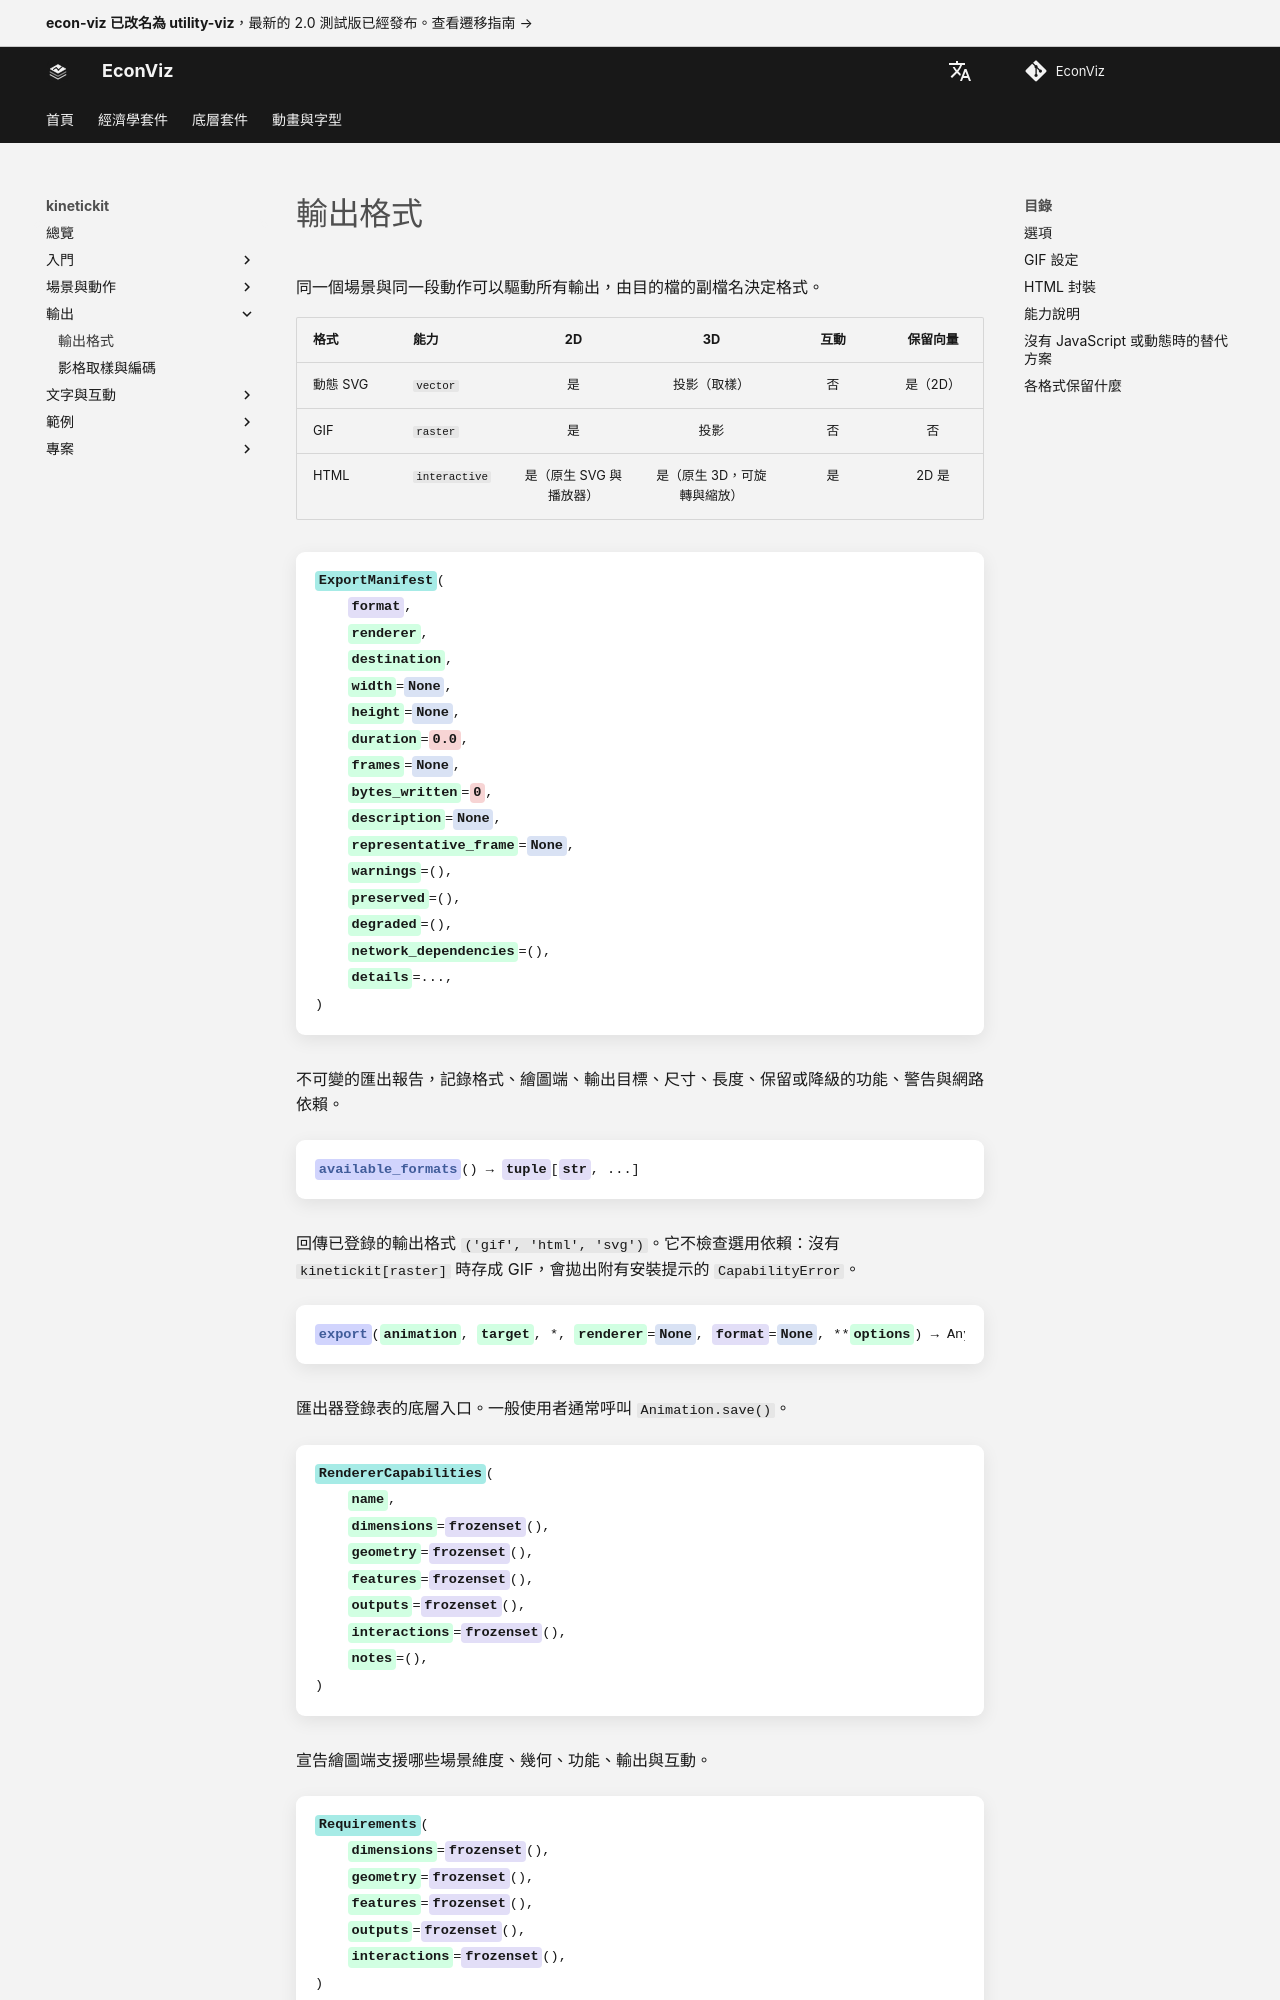

repository: EconViz/econ-viz-docs · page: zh-TW/kinetickit/guides/outputs/index.html · generator: mkdocs

---
seo_title: "輸出格式"
---

# 輸出格式

<span id="sec-outputs"></span>

同一個場景與同一段動作可以驅動所有輸出，由目的檔的副檔名決定格式。

| 格式 | 能力 | 2D | 3D | 互動 | 保留向量 |
| --- | --- | :-: | :-: | :-: | :-: |
| 動態 SVG | `vector` | 是 | 投影（取樣） | 否 | 是（2D） |
| GIF | `raster` | 是 | 投影 | 否 | 否 |
| HTML | `interactive` | 是（原生 SVG 與播放器） | 是（原生 3D，可旋轉與縮放） | 是 | 2D 是 |

<!-- api: kinetickit.guides_outputs_1 -->

不可變的匯出報告，記錄格式、繪圖端、輸出目標、尺寸、長度、保留或降級的功能、警告與網路依賴。

<!-- api: kinetickit.guides_outputs_2 -->

回傳已登錄的輸出格式 `('gif', 'html', 'svg')`。它不檢查選用依賴：沒有 `kinetickit[raster]` 時存成 GIF，會拋出附有安裝提示的 `CapabilityError`。

<!-- api: kinetickit.guides_outputs_3 -->

匯出器登錄表的底層入口。一般使用者通常呼叫 `Animation.save()`。

<!-- api: kinetickit.guides_outputs_4 -->

宣告繪圖端支援哪些場景維度、幾何、功能、輸出與互動。

<!-- api: kinetickit.guides_outputs_5 -->

KineticKit 由場景、動作、互動與無障礙資料推算出的動畫所需能力。

<!-- api: kinetickit.guides_outputs_6 -->

在寫入任何檔案之前，先算出動畫的 `Requirements`。每次匯出都會先拿它和繪圖端的能力比對：不支援的組合會拋出 `CapabilityError`，指出缺少的能力並附上提示，匯出失敗時也不會留下任何檔案。
